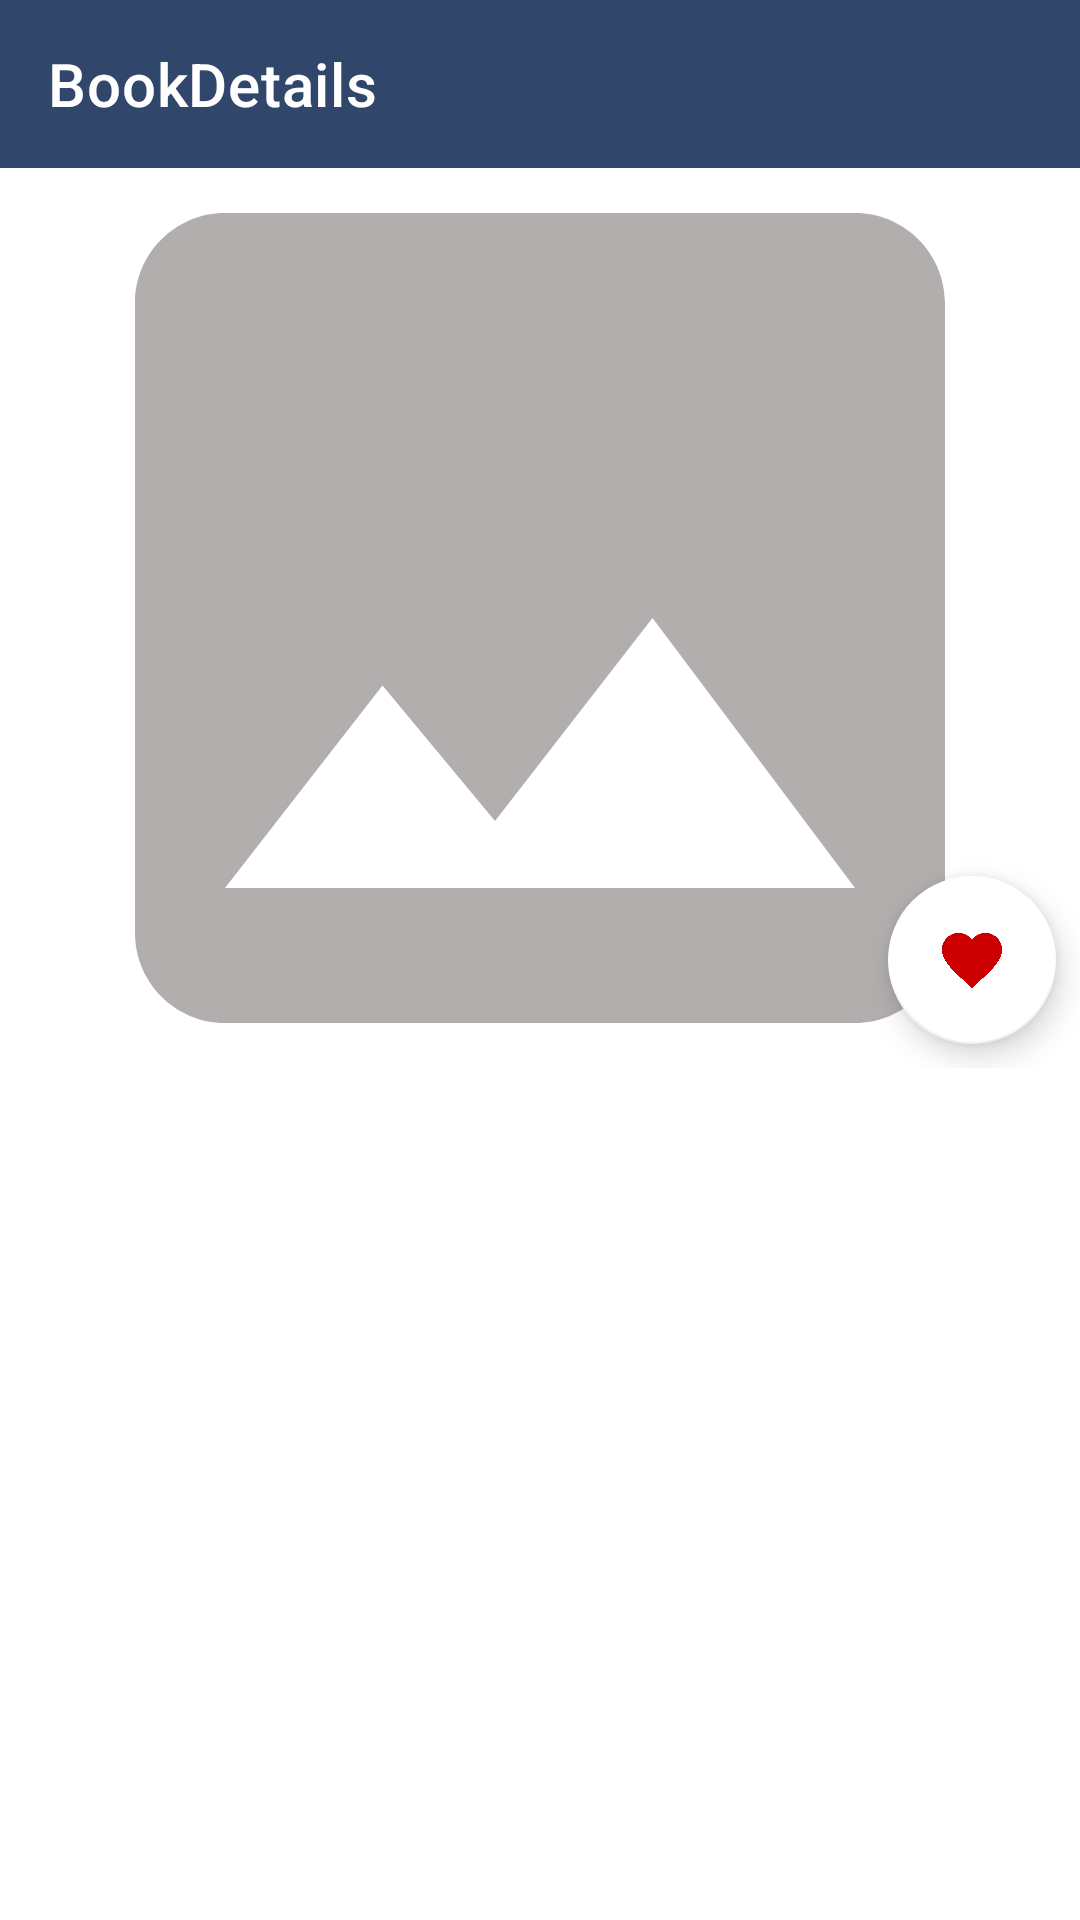

This screen was rendered from an Android layout file. Write that file and the resources it references.
<!-- AndroidManifest.xml: application theme Theme.Sibs_teste_felipe -->
<!-- res/layout/fragment_book_detail.xml -->
<?xml version="1.0" encoding="utf-8"?>
<androidx.coordinatorlayout.widget.CoordinatorLayout
    xmlns:android="http://schemas.android.com/apk/res/android"
    xmlns:app="http://schemas.android.com/apk/res-auto"
    xmlns:tools="http://schemas.android.com/tools"
    android:layout_width="match_parent"
    android:layout_height="match_parent"
    >

    <RelativeLayout
        android:layout_width="match_parent"
        android:layout_height="wrap_content"
        >

        <com.google.android.material.appbar.AppBarLayout
            android:id="@+id/ab_title"
            android:layout_width="match_parent"
            android:layout_height="wrap_content"
            android:layout_alignParentStart="true"
            android:layout_alignParentTop="true"
            android:layout_alignParentEnd="true"
            android:visibility="visible"
            app:liftOnScroll="true"
            >

            <com.google.android.material.appbar.MaterialToolbar
                android:id="@+id/topAppBar"
                android:layout_width="match_parent"
                android:layout_height="?attr/actionBarSize"
                app:navigationIcon="@drawable/ic_back"
                app:navigationIconTint="@color/white"
                app:title="BookDetails"
                app:titleTextColor="@color/white"
                />

        </com.google.android.material.appbar.AppBarLayout>

        <LinearLayout
            android:layout_width="match_parent"
            android:layout_height="wrap_content"
            android:layout_below="@id/ab_title"
            android:layout_alignParentStart="true"
            android:layout_alignParentEnd="true"
            android:orientation="vertical"
            >

            <androidx.constraintlayout.widget.ConstraintLayout
                android:layout_width="match_parent"
                android:layout_height="wrap_content"
                >

                <ImageView
                    android:id="@+id/iv_thumbnail"
                    android:layout_width="match_parent"
                    android:layout_height="300dp"
                    android:scaleType="centerCrop"
                    app:layout_constraintEnd_toEndOf="parent"
                    app:layout_constraintStart_toStartOf="parent"
                    app:layout_constraintTop_toTopOf="parent"
                    app:srcCompat="@drawable/ic_image_placeholder"
                    tools:src="@tools:sample/backgrounds/scenic"
                    />

                <com.google.android.material.floatingactionbutton.FloatingActionButton
                    android:id="@+id/fb_favorite"
                    android:layout_width="wrap_content"
                    android:layout_height="wrap_content"
                    android:layout_margin="8dp"
                    app:backgroundTint="@color/white"
                    app:layout_constraintBottom_toBottomOf="parent"
                    app:layout_constraintEnd_toEndOf="parent"
                    app:srcCompat="@drawable/ic_favorite"
                    app:tint="@android:color/holo_red_dark"
                    />


            </androidx.constraintlayout.widget.ConstraintLayout>

            <androidx.constraintlayout.widget.ConstraintLayout
                android:layout_width="match_parent"
                android:layout_height="400dp"
                android:layout_marginHorizontal="12dp"
                >

                <TextView
                    android:id="@+id/tv_title"
                    android:layout_width="0dp"
                    android:layout_height="wrap_content"
                    android:layout_marginHorizontal="8dp"
                    android:layout_marginTop="8dp"
                    android:layout_toStartOf="@+id/tv_publication"
                    android:ellipsize="end"
                    android:maxLines="2"
                    android:textSize="16sp"
                    android:textStyle="bold"
                    app:layout_constraintEnd_toStartOf="@+id/tv_publication"
                    app:layout_constraintStart_toStartOf="parent"
                    app:layout_constraintTop_toTopOf="parent"
                    tools:text="Book Title"
                    />

                <TextView
                    android:id="@+id/tv_publication"
                    android:layout_width="wrap_content"
                    android:layout_height="wrap_content"
                    android:layout_alignParentTop="true"
                    android:layout_alignParentEnd="true"
                    android:layout_marginTop="8dp"
                    app:layout_constraintEnd_toEndOf="parent"
                    app:layout_constraintTop_toTopOf="parent"
                    tools:text="12/03/1994"
                    />

                <TextView
                    android:id="@+id/tv_description"
                    android:layout_width="0dp"
                    android:layout_height="wrap_content"
                    android:layout_below="@+id/tv_title"
                    android:layout_alignParentEnd="true"
                    android:layout_marginHorizontal="8dp"
                    android:layout_marginTop="8dp"
                    android:ellipsize="end"
                    android:maxLines="2"
                    app:layout_constraintEnd_toEndOf="parent"
                    app:layout_constraintStart_toStartOf="parent"
                    app:layout_constraintTop_toBottomOf="@+id/tv_title"
                    tools:text="This is a conception of a book description that needs to contains at least two lines, and if contains more elipsize"
                    />

                <TextView
                    android:id="@+id/tv_author"
                    android:layout_width="0dp"
                    android:layout_height="wrap_content"
                    android:layout_below="@+id/tv_title"
                    android:layout_alignParentEnd="true"
                    android:layout_marginHorizontal="8dp"
                    android:layout_marginTop="8dp"
                    android:textAlignment="textEnd"
                    app:layout_constraintEnd_toEndOf="parent"
                    app:layout_constraintStart_toStartOf="parent"
                    app:layout_constraintTop_toBottomOf="@+id/tv_description"
                    tools:text="Brad pit"
                    />

                <LinearLayout
                    android:id="@+id/linearLayout"
                    android:layout_width="match_parent"
                    android:layout_height="wrap_content"
                    android:layout_below="@+id/tv_description"
                    android:layout_marginStart="8dp"
                    android:layout_marginTop="12dp"
                    android:orientation="horizontal"
                    app:layout_constraintStart_toStartOf="parent"
                    app:layout_constraintTop_toBottomOf="@+id/tv_author"
                    >

                    <ImageView
                        android:id="@+id/iv_buy_availability"
                        android:layout_width="wrap_content"
                        android:layout_height="wrap_content"
                        app:srcCompat="@drawable/ic_card_store"
                        />

                    <TextView
                        android:id="@+id/tv_buy_link"
                        android:layout_width="wrap_content"
                        android:layout_height="wrap_content"
                        android:layout_marginStart="8dp"
                        android:autoLink="web"
                        />

                </LinearLayout>

            </androidx.constraintlayout.widget.ConstraintLayout>


        </LinearLayout>

    </RelativeLayout>


</androidx.coordinatorlayout.widget.CoordinatorLayout>
<!-- resources referenced by this layout -->
<resources>
  <color name="white">#FFFFFFFF</color>
  <!-- drawable ic_favorite (drawable) -->
  <vector android:height="24dp" android:tint="#ffcc0000"
      android:viewportHeight="24" android:viewportWidth="24"
      android:width="24dp" xmlns:android="http://schemas.android.com/apk/res/android">
      <path android:fillColor="@android:color/white" android:pathData="M12,21.35l-1.45,-1.32C5.4,15.36 2,12.28 2,8.5 2,5.42 4.42,3 7.5,3c1.74,0 3.41,0.81 4.5,2.09C13.09,3.81 14.76,3 16.5,3 19.58,3 22,5.42 22,8.5c0,3.78 -3.4,6.86 -8.55,11.54L12,21.35z"/>
  </vector>
  <!-- drawable ic_image_placeholder (drawable) -->
  <vector android:height="24dp" android:tint="#77595252"
      android:viewportHeight="24" android:viewportWidth="24"
      android:width="24dp" xmlns:android="http://schemas.android.com/apk/res/android">
      <path android:fillColor="@android:color/white" android:pathData="M21,19V5c0,-1.1 -0.9,-2 -2,-2H5c-1.1,0 -2,0.9 -2,2v14c0,1.1 0.9,2 2,2h14c1.1,0 2,-0.9 2,-2zM8.5,13.5l2.5,3.01L14.5,12l4.5,6H5l3.5,-4.5z"/>
  </vector>
  <style name="Theme.Sibs_teste_felipe" parent="Theme.MaterialComponents.Light.DarkActionBar">
          
          <item name="colorPrimary">@color/secondary_blue</item>
          <item name="colorPrimaryVariant">@color/secondary_blue</item>
          <item name="colorOnPrimary">@color/white</item>
          
          <item name="colorSecondary">@color/primary_green</item>
          <item name="colorSecondaryVariant">@color/teal_700</item>
          <item name="colorOnSecondary">@color/black</item>
          
          <item name="android:statusBarColor" tools:targetApi="l">?attr/colorPrimaryVariant</item>
          
      </style>
  <color name="secondary_blue">#30466B</color>
  <color name="primary_green">#05544B</color>
  <color name="teal_700">#FF018786</color>
  <color name="black">#FF000000</color>
</resources>
